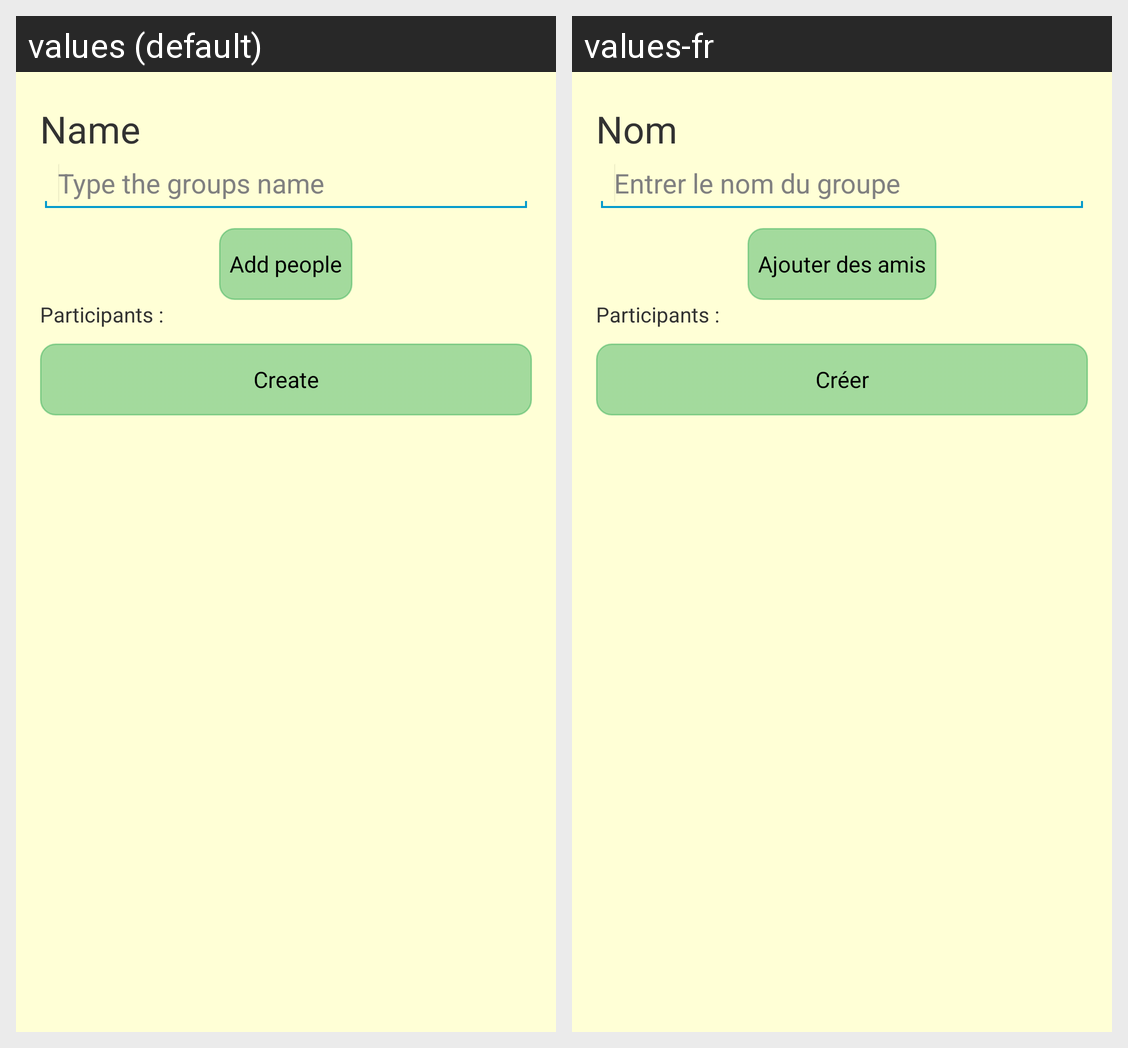

The same Android screen rendered under two of its app's locales, left to right. List the strings drawn on it with the default value and each locale's translation.
Android screen res/layout/activity_new_radingroup.xml rendered under 2 locales, left to right: values (default), values-fr. Device: Nexus 5 (rendered at 1080×1920; each locale shown at half size, 540×960, under a caption strip naming it); theme CustomizedTheme.
Strings drawn on this screen, with the default value and each locale's value (text and hints the layout hard-codes, and strings that could not be matched under every locale, appear in the picture but are not listed):

radin_name
  values: Name
  values-fr: Nom

hint_name
  values: Type the groups name
  values-fr: Entrer le nom du groupe

friends_names
  values: Add people
  values-fr: Ajouter des amis

participants
  values: Participants :
  values-fr: Participants :

create_radin_group
  values: Create
  values-fr: Créer
